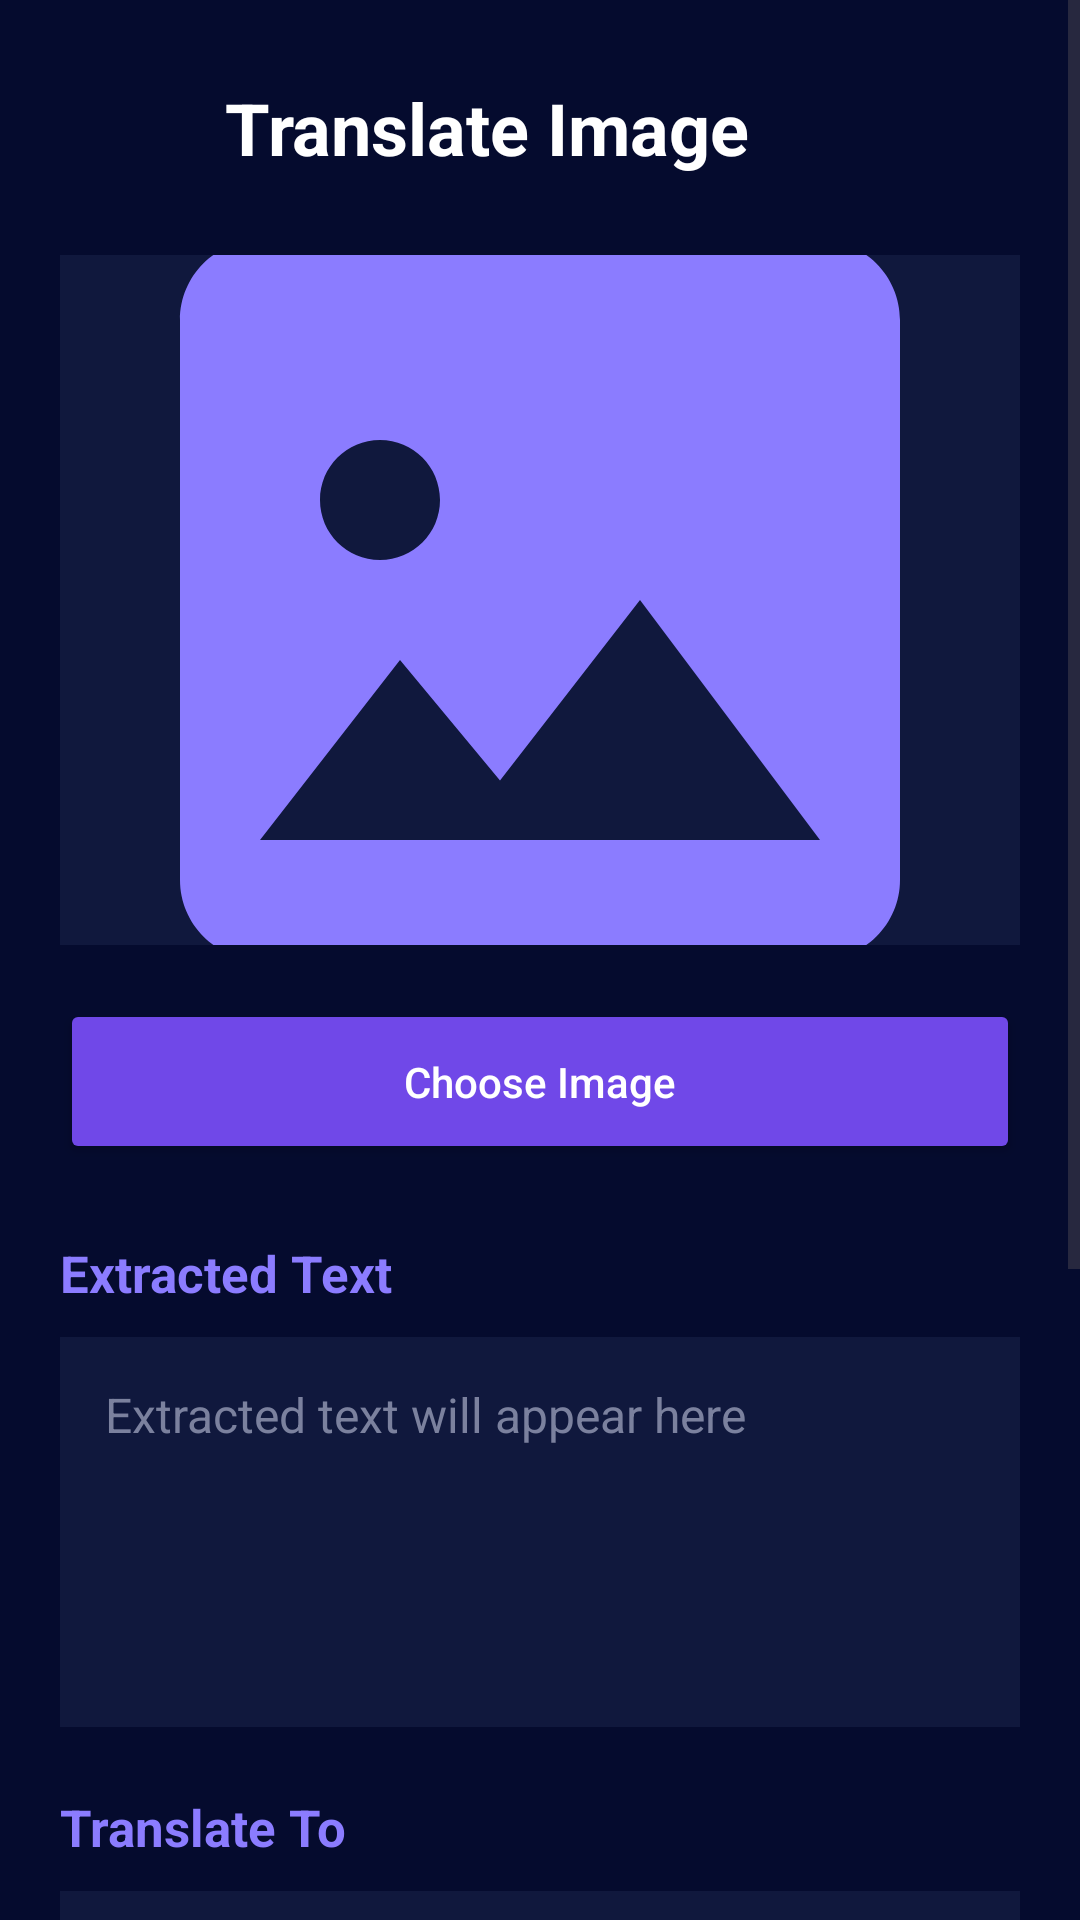

This screen was rendered from an Android layout file. Write that file and the resources it references.
<!-- AndroidManifest.xml: application theme Theme.VisionXSignBridge -->
<!-- res/layout/activity_translate.xml -->
<?xml version="1.0" encoding="utf-8"?>
<ScrollView
    xmlns:android="http://schemas.android.com/apk/res/android"
    android:layout_width="match_parent"
    android:layout_height="match_parent"
    android:background="#050B2E"
    android:fillViewport="true">

    <LinearLayout
        android:layout_width="match_parent"
        android:layout_height="wrap_content"
        android:orientation="vertical"
        android:padding="20dp">

        <LinearLayout
            android:layout_width="match_parent"
            android:layout_height="wrap_content"
            android:gravity="center_vertical"
            android:paddingBottom="20dp">

            <ImageButton
                android:id="@+id/btnBack"
                android:layout_width="45dp"
                android:layout_height="45dp"
                android:background="@android:color/transparent"
                android:src="@drawable/left_arrow"
                android:contentDescription="Back"
                android:tint="#FFFFFF"/>

            <TextView
                android:layout_width="wrap_content"
                android:layout_height="wrap_content"
                android:layout_marginStart="10dp"
                android:text="Translate Image"
                android:textColor="#FFFFFF"
                android:textSize="24sp"
                android:textStyle="bold"/>

        </LinearLayout>

        <ImageView
            android:id="@+id/imgPreview"
            android:layout_width="match_parent"
            android:layout_height="230dp"
            android:background="#10183D"
            android:scaleType="centerCrop"
            android:src="@drawable/ic_image"/>

        <Button
            android:id="@+id/btnSelectImage"
            android:layout_width="match_parent"
            android:layout_height="55dp"
            android:layout_marginTop="18dp"
            android:text="Choose Image"
            android:textAllCaps="false"
            android:textColor="#FFFFFF"
            android:backgroundTint="#7048E8"/>

        <TextView
            android:layout_width="wrap_content"
            android:layout_height="wrap_content"
            android:layout_marginTop="25dp"
            android:text="Extracted Text"
            android:textColor="#8B7CFF"
            android:textSize="17sp"
            android:textStyle="bold"/>

        <EditText
            android:id="@+id/etExtractedText"
            android:layout_width="match_parent"
            android:layout_height="130dp"
            android:layout_marginTop="10dp"
            android:background="#10183D"
            android:gravity="top"
            android:padding="15dp"
            android:hint="Extracted text will appear here"
            android:textColor="#FFFFFF"
            android:textColorHint="#7B819E"
            android:textSize="16sp"/>

        <TextView
            android:layout_width="wrap_content"
            android:layout_height="wrap_content"
            android:layout_marginTop="22dp"
            android:text="Translate To"
            android:textColor="#8B7CFF"
            android:textSize="17sp"
            android:textStyle="bold"/>

        <Spinner
            android:id="@+id/spinnerLanguage"
            android:layout_width="match_parent"
            android:layout_height="55dp"
            android:layout_marginTop="10dp"
            android:background="#10183D"
            android:padding="10dp"/>

        <Button
            android:id="@+id/btnTranslate"
            android:layout_width="match_parent"
            android:layout_height="55dp"
            android:layout_marginTop="20dp"
            android:text="Translate"
            android:textAllCaps="false"
            android:textColor="#FFFFFF"
            android:backgroundTint="#7048E8"/>

        <TextView
            android:layout_width="wrap_content"
            android:layout_height="wrap_content"
            android:layout_marginTop="25dp"
            android:text="Translated Text"
            android:textColor="#8B7CFF"
            android:textSize="17sp"
            android:textStyle="bold"/>

        <TextView
            android:id="@+id/tvTranslatedText"
            android:layout_width="match_parent"
            android:layout_height="wrap_content"
            android:layout_marginTop="10dp"
            android:minHeight="130dp"
            android:background="#10183D"
            android:padding="15dp"
            android:text="Translation will appear here"
            android:textColor="#FFFFFF"
            android:textSize="17sp"/>

    </LinearLayout>

</ScrollView>
<!-- resources referenced by this layout -->
<resources>
  <!-- drawable ic_image (drawable) -->
  <?xml version="1.0" encoding="utf-8"?>
  <vector xmlns:android="http://schemas.android.com/apk/res/android"
      android:width="48dp"
      android:height="48dp"
      android:viewportWidth="24"
      android:viewportHeight="24">
  
      <path
          android:fillColor="#8B7CFF"
          android:pathData="M21,19V5c0,-1.1 -0.9,-2 -2,-2H5C3.89,3 3,3.9 3,5v14c0,1.1 0.9,2 2,2h14c1.1,0 2,-0.9 2,-2zM8.5,13.5l2.5,3.01L14.5,12l4.5,6H5l3.5,-4.5zM8,8c0.83,0 1.5,0.67 1.5,1.5S8.83,11 8,11s-1.5,-0.67 -1.5,-1.5S7.17,8 8,8z"/>
  
  </vector>
  <style name="Theme.VisionXSignBridge" parent="Base.Theme.VisionXSignBridge" />
  <style name="Base.Theme.VisionXSignBridge" parent="Theme.Material3.DayNight.NoActionBar">
  
          
          
  
      </style>
</resources>
